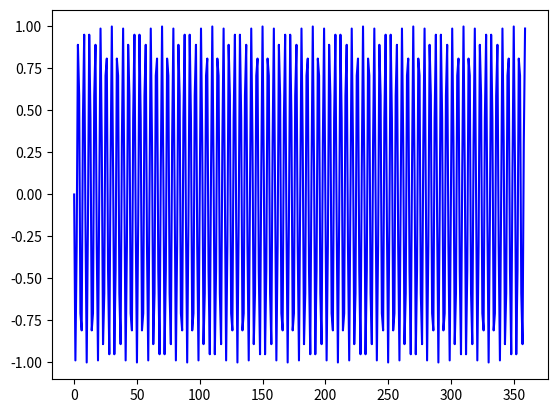

Write Python code to recreate this figure.
import numpy as np
import matplotlib.pyplot as plt

datos = np.arange(0, 360)
datos = np.radians(datos)
datos = np.sin(999*datos)

plt.plot(datos,"b") #usando b-- se imprime seccionada la gráfica
plt.show() #función que imprime la gráfica
#plt.savefig("Gráfica1.png") #función que guarda la gráfica
